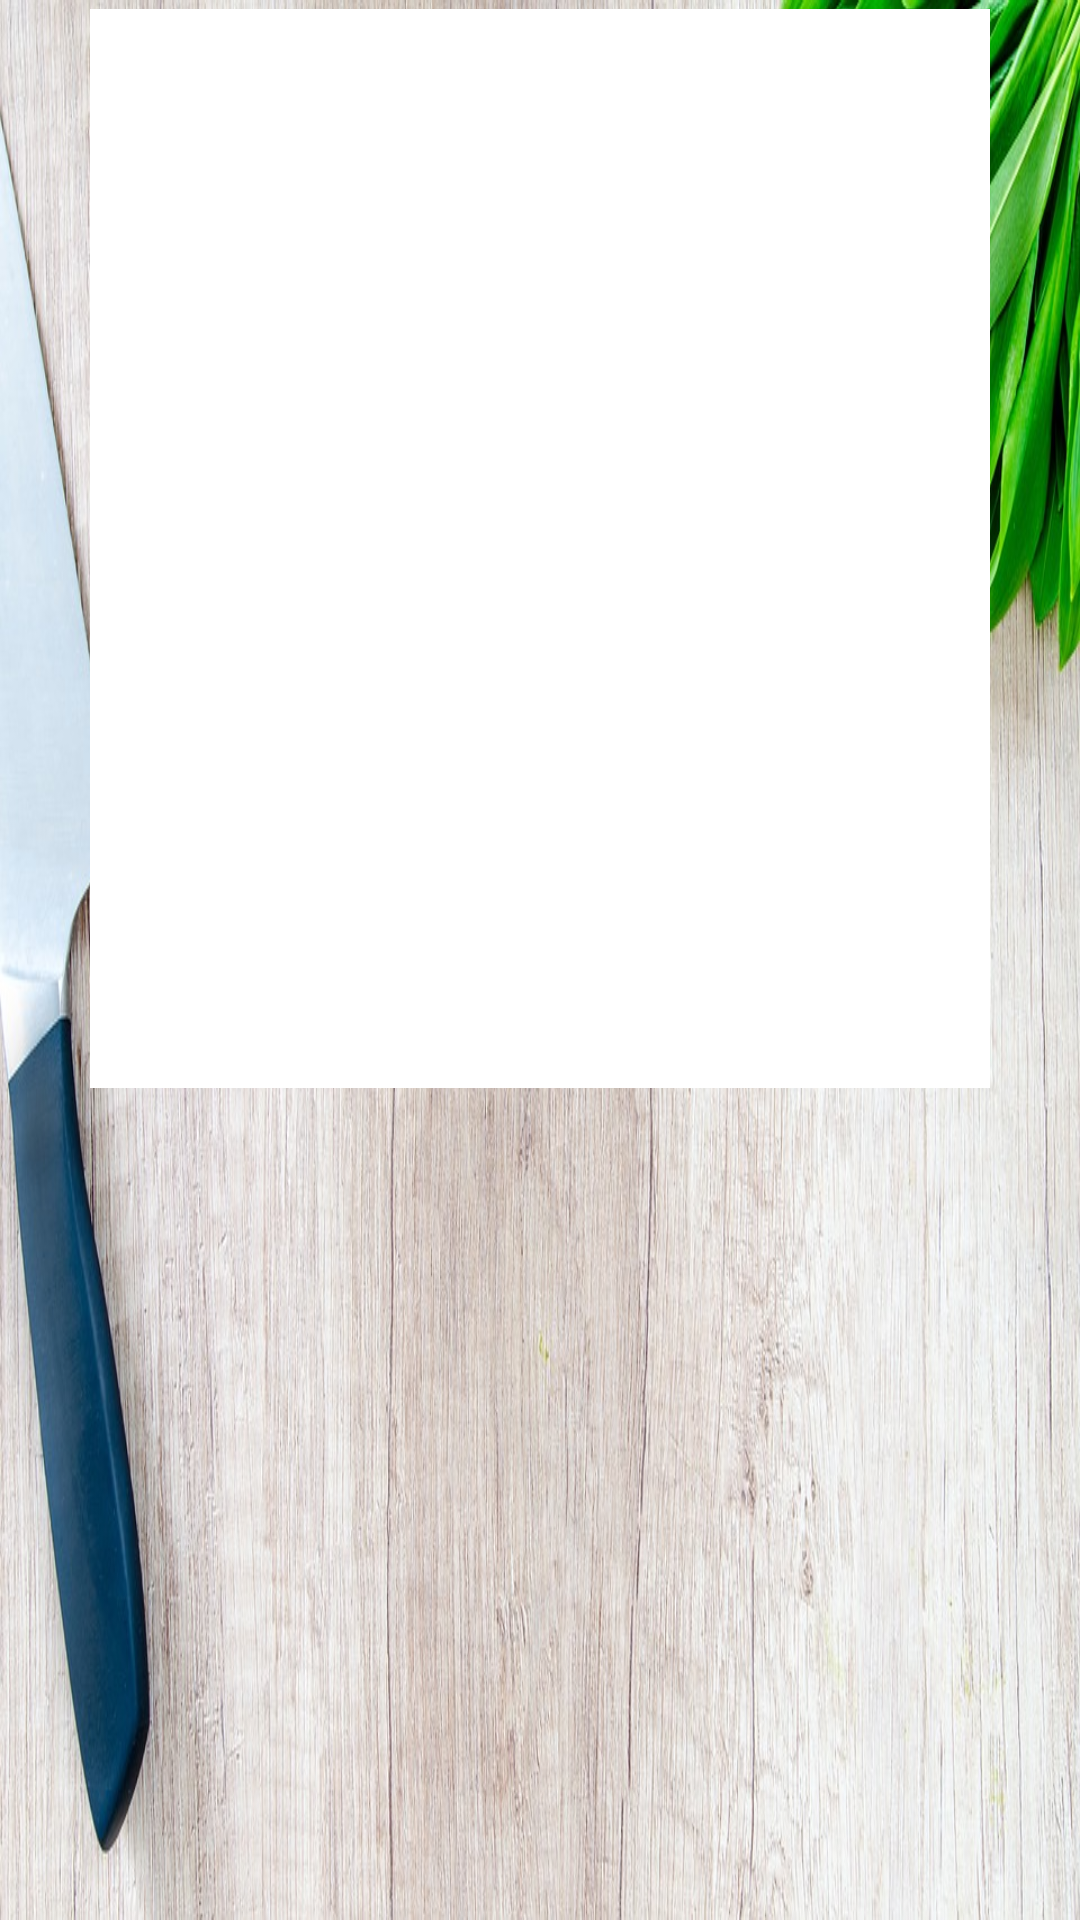

Here is an Android app screen rendered from its layout file. Give the layout XML and the strings, colors and styles it references.
<!-- AndroidManifest.xml: application theme AppTheme -->
<!-- res/layout/recipe_overview.xml -->
<?xml version="1.0" encoding="utf-8"?>
<LinearLayout xmlns:android="http://schemas.android.com/apk/res/android"
    xmlns:tools="http://schemas.android.com/tools"
    android:layout_width="match_parent"
    android:layout_height="match_parent"
    android:background="@drawable/background"
    android:orientation="vertical">

    <ScrollView
        android:layout_width="match_parent"
        android:layout_height="wrap_content"
        android:layout_marginLeft="@dimen/leftMargin"
        android:layout_marginRight="@dimen/rightMargin"
        android:layout_marginTop="3dp"
        android:background="#FFFFFF">

        <LinearLayout
            android:layout_width="match_parent"
            android:layout_height="wrap_content"
            android:orientation="vertical">
            
            <ImageView
                android:id="@+id/recipePhotoView"
                android:layout_width="match_parent"
                android:layout_height="250dp"
                android:layout_gravity="center"
                android:layout_marginLeft="@dimen/leftMargin"
                android:layout_marginRight="@dimen/rightMargin"
                android:layout_marginTop="@dimen/topMargin"
                android:src="@drawable/recipe_photo"
                tools:ignore="ContentDescription" />

            <TextView
                android:id="@+id/tagsView"
                android:layout_width="match_parent"
                android:layout_height="wrap_content"
                android:layout_marginLeft="@dimen/leftMargin"
                android:layout_marginRight="@dimen/rightMargin"
                android:layout_marginTop="@dimen/topMargin"
                android:textSize="24sp"
                android:textStyle="bold" />

            <TextView
                android:id="@+id/productsView"
                android:layout_width="match_parent"
                android:layout_height="wrap_content"
                android:layout_marginLeft="@dimen/leftMargin"
                android:layout_marginRight="@dimen/rightMargin"
                android:layout_marginTop="@dimen/topMargin"
                android:textSize="24sp"
                android:textStyle="bold" />
        </LinearLayout>
    </ScrollView>

</LinearLayout>
<!-- resources referenced by this layout -->
<resources>
  <dimen name="leftMargin">30dp</dimen>
  <dimen name="rightMargin">30dp</dimen>
  <dimen name="topMargin">15dp</dimen>
  <!-- drawable background: jpg bitmap (drawable, 236251 bytes) -->
  <style name="AppTheme" parent="Theme.AppCompat.Light.DarkActionBar">
          
          <item name="colorPrimary">@color/colorPrimary</item>
          <item name="colorPrimaryDark">@color/colorPrimaryDark</item>
          <item name="colorAccent">@color/colorAccent</item>
      </style>
  <color name="colorPrimary">#3F51B5</color>
  <color name="colorPrimaryDark">#303F9F</color>
  <color name="colorAccent">#FF4081</color>
</resources>
